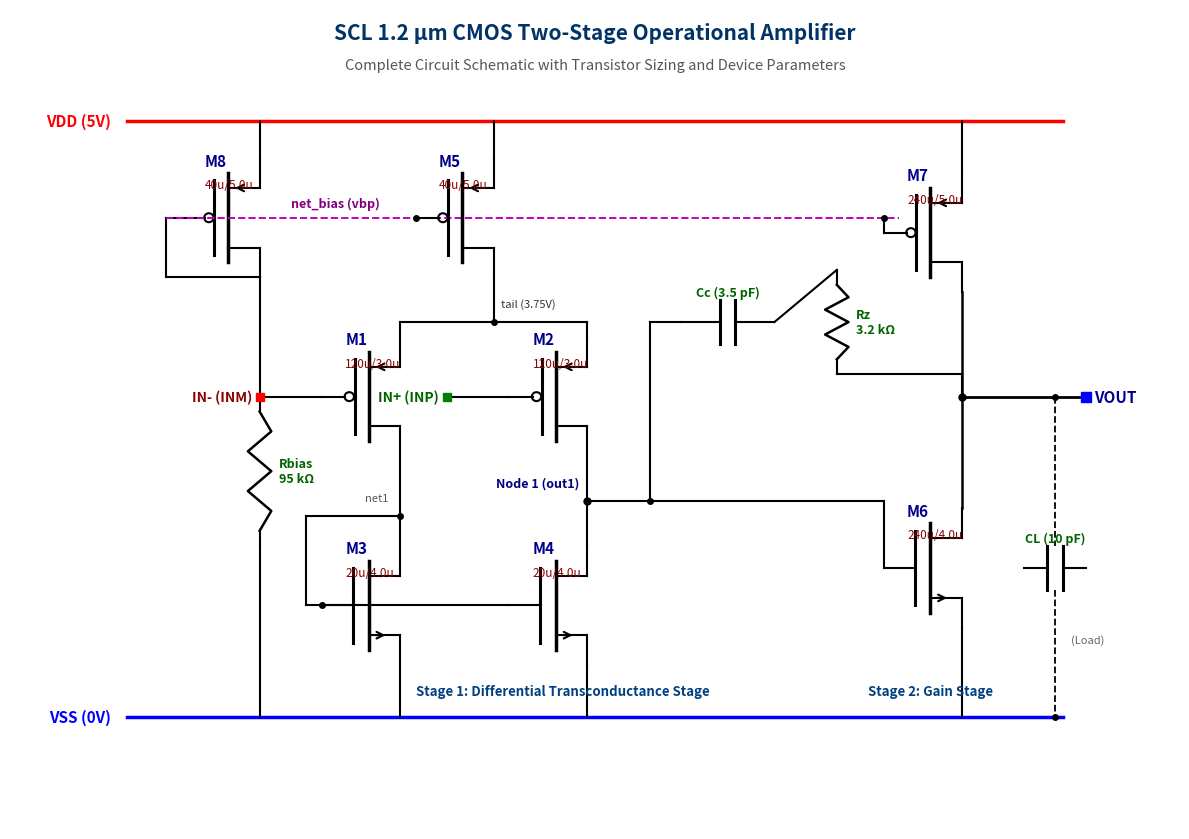

Write Python code to recreate this figure. (Note: this script raises an exception after producing the figure.)
#!/usr/bin/env python3
"""
Generate publication-quality circuit schematic diagrams for:
1. Two-Stage CMOS Op-Amp Core (opamp_schematic.png)
2. Open-Loop & Closed-Loop Testbench (tb_opamp_schematic.png)
"""

import matplotlib
matplotlib.use('Agg')
import matplotlib.pyplot as plt
import matplotlib.patches as patches

def draw_nmos(ax, x, y, name, w_l, arrow_out=True):
    # Gate
    ax.plot([x - 0.6, x - 0.2], [y, y], 'k-', lw=1.5)
    ax.plot([x - 0.2, x - 0.2], [y - 0.5, y + 0.5], 'k-', lw=2.2)
    # Channel
    ax.plot([x, x], [y - 0.6, y + 0.6], 'k-', lw=2.5)
    # Drain (top)
    ax.plot([x, x + 0.4], [y + 0.4, y + 0.4], 'k-', lw=1.5)
    ax.plot([x + 0.4, x + 0.4], [y + 0.4, y + 0.8], 'k-', lw=1.5)
    # Source (bottom)
    ax.plot([x, x + 0.4], [y - 0.4, y - 0.4], 'k-', lw=1.5)
    ax.plot([x + 0.4, x + 0.4], [y - 0.4, y - 0.8], 'k-', lw=1.5)
    # Arrow on source pointing out
    if arrow_out:
        ax.annotate('', xy=(x + 0.25, y - 0.4), xytext=(x + 0.05, y - 0.4),
                    arrowprops=dict(arrowstyle="->", color="k", lw=1.5, mutation_scale=12))
    # Labels
    ax.text(x - 0.3, y + 0.7, name, fontsize=11, fontweight='bold', color='darkblue')
    ax.text(x - 0.3, y + 0.4, w_l, fontsize=8.5, color='darkred')
    return (x - 0.6, y), (x + 0.4, y + 0.8), (x + 0.4, y - 0.8) # gate, drain, source

def draw_pmos(ax, x, y, name, w_l, arrow_in=True):
    # Gate with bubble
    ax.plot([x - 0.6, x - 0.3], [y, y], 'k-', lw=1.5)
    circle = patches.Circle((x - 0.25, y), 0.06, edgecolor='k', facecolor='white', lw=1.5)
    ax.add_patch(circle)
    ax.plot([x - 0.18, x - 0.18], [y - 0.5, y + 0.5], 'k-', lw=2.2)
    # Channel
    ax.plot([x, x], [y - 0.6, y + 0.6], 'k-', lw=2.5)
    # Source (top)
    ax.plot([x, x + 0.4], [y + 0.4, y + 0.4], 'k-', lw=1.5)
    ax.plot([x + 0.4, x + 0.4], [y + 0.4, y + 0.8], 'k-', lw=1.5)
    # Drain (bottom)
    ax.plot([x, x + 0.4], [y - 0.4, y - 0.4], 'k-', lw=1.5)
    ax.plot([x + 0.4, x + 0.4], [y - 0.4, y - 0.8], 'k-', lw=1.5)
    # Arrow on source pointing in
    if arrow_in:
        ax.annotate('', xy=(x + 0.05, y + 0.4), xytext=(x + 0.25, y + 0.4),
                    arrowprops=dict(arrowstyle="->", color="k", lw=1.5, mutation_scale=12))
    # Labels
    ax.text(x - 0.3, y + 0.7, name, fontsize=11, fontweight='bold', color='darkblue')
    ax.text(x - 0.3, y + 0.4, w_l, fontsize=8.5, color='darkred')
    return (x - 0.6, y), (x + 0.4, y - 0.8), (x + 0.4, y + 0.8) # gate, drain, source

def draw_resistor(ax, x, y, height, name, val):
    y1, y2 = y - height/2, y + height/2
    ax.plot([x, x], [y2, y2 - 0.2], 'k-', lw=1.5)
    ax.plot([x, x], [y1 + 0.2, y1], 'k-', lw=1.5)
    # zigzag
    n_pts = 6
    ys = [y2 - 0.2 - i * (height - 0.4)/(n_pts) for i in range(n_pts + 1)]
    xs = [x + (0.15 if i % 2 == 1 else -0.15 if i % 2 == 0 and i > 0 and i < n_pts else 0) for i in range(n_pts + 1)]
    xs[0] = x; xs[-1] = x
    ax.plot(xs, ys, 'k-', lw=1.8)
    ax.text(x + 0.25, y, f"{name}\n{val}", fontsize=9, va='center', fontweight='bold', color='darkgreen')
    return (x, y2), (x, y1)

def draw_capacitor(ax, x, y, width, name, val):
    x1, x2 = x - width/2, x + width/2
    ax.plot([x1, x - 0.1], [y, y], 'k-', lw=1.5)
    ax.plot([x + 0.1, x2], [y, y], 'k-', lw=1.5)
    ax.plot([x - 0.1, x - 0.1], [y - 0.3, y + 0.3], 'k-', lw=2.2)
    ax.plot([x + 0.1, x + 0.1], [y - 0.3, y + 0.3], 'k-', lw=2.2)
    ax.text(x, y + 0.35, f"{name} ({val})", fontsize=9, ha='center', fontweight='bold', color='darkgreen')
    return (x1, y), (x2, y)

def create_opamp_schematic():
    fig, ax = plt.subplots(figsize=(12, 8.5), dpi=300)
    ax.set_xlim(-1, 14)
    ax.set_ylim(-1, 10)
    ax.axis('off')

    # Title
    ax.text(6.5, 9.6, "SCL 1.2 µm CMOS Two-Stage Operational Amplifier",
            fontsize=15, fontweight='bold', ha='center', color='#003366')
    ax.text(6.5, 9.2, "Complete Circuit Schematic with Transistor Sizing and Device Parameters",
            fontsize=10.5, fontstyle='italic', ha='center', color='#555555')

    # Power Rails
    ax.plot([0.5, 12.5], [8.5, 8.5], 'r-', lw=2.5) # VDD
    ax.text(0.3, 8.5, "VDD (5V)", fontsize=11, fontweight='bold', va='center', ha='right', color='red')
    
    ax.plot([0.5, 12.5], [0.5, 0.5], 'b-', lw=2.5) # VSS
    ax.text(0.3, 0.5, "VSS (0V)", fontsize=11, fontweight='bold', va='center', ha='right', color='blue')

    # 1. Bias Branch
    # M8 (PMOS Diode) at x=2.0, y=7.0
    g8, d8, s8 = draw_pmos(ax, 1.8, 7.2, "M8", "40u/5.0u")
    ax.plot([s8[0], s8[0]], [s8[1], 8.5], 'k-', lw=1.5) # Source to VDD
    # Diode tie
    ax.plot([d8[0], g8[0] - 0.2], [d8[1], d8[1]], 'k-', lw=1.5)
    ax.plot([g8[0] - 0.2, g8[0] - 0.2], [d8[1], g8[1]], 'k-', lw=1.5)
    ax.plot([g8[0] - 0.2, g8[0]], [g8[1], g8[1]], 'k-', lw=1.5)
    
    # Rbias from d8 to VSS
    rtop, rbot = draw_resistor(ax, d8[0], 3.8, 2.0, "Rbias", "95 kΩ")
    ax.plot([d8[0], rtop[0]], [d8[1], rtop[1]], 'k-', lw=1.5)
    ax.plot([rbot[0], rbot[0]], [rbot[1], 0.5], 'k-', lw=1.5)

    # Bias connection line (vbp) across to M5 and M7
    vbp_y = g8[1]
    ax.plot([g8[0] - 0.2, 10.4], [vbp_y, vbp_y], 'm--', lw=1.4)
    ax.text(2.6, vbp_y + 0.15, "net_bias (vbp)", fontsize=9, color='purple', fontweight='bold')

    # 2. Stage 1: Tail Current Source M5 at x=5.0, y=7.2
    g5, d5, s5 = draw_pmos(ax, 4.8, 7.2, "M5", "40u/5.0u")
    ax.plot([s5[0], s5[0]], [s5[1], 8.5], 'k-', lw=1.5)
    ax.plot([g5[0], g5[0]], [g5[1], vbp_y], 'k-', lw=1.5) # gate to vbp
    ax.plot(g5[0], vbp_y, 'ko', ms=4)

    # 3. Differential Pair: M1, M2 at y=4.8
    # Tail connection
    tail_x = d5[0]
    tail_y = 5.8
    ax.plot([d5[0], tail_x], [d5[1], tail_y], 'k-', lw=1.5)
    ax.plot([tail_x - 1.2, tail_x + 1.2], [tail_y, tail_y], 'k-', lw=1.5)
    ax.plot(tail_x, tail_y, 'ko', ms=4)
    ax.text(tail_x + 0.1, tail_y + 0.2, "tail (3.75V)", fontsize=8, color='#333333')

    # M1 (PMOS) at x=3.8, y=4.8
    g1, d1, s1 = draw_pmos(ax, 3.6, 4.8, "M1", "120u/3.0u")
    ax.plot([s1[0], s1[0]], [s1[1], tail_y], 'k-', lw=1.5)
    # INM input terminal
    ax.plot([g1[0], g1[0] - 0.8], [g1[1], g1[1]], 'k-', lw=1.5)
    ax.plot(g1[0] - 0.8, g1[1], 'rs', ms=6)
    ax.text(g1[0] - 0.9, g1[1], "IN- (INM)", fontsize=10, fontweight='bold', ha='right', va='center', color='darkred')

    # M2 (PMOS) at x=6.2, y=4.8
    g2, d2, s2 = draw_pmos(ax, 6.0, 4.8, "M2", "120u/3.0u")
    ax.plot([s2[0], s2[0]], [s2[1], tail_y], 'k-', lw=1.5)
    # INP input terminal
    ax.plot([g2[0], g2[0] - 0.8], [g2[1], g2[1]], 'k-', lw=1.5)
    ax.plot(g2[0] - 0.8, g2[1], 'gs', ms=6)
    ax.text(g2[0] - 0.9, g2[1], "IN+ (INP)", fontsize=10, fontweight='bold', ha='right', va='center', color='darkgreen')

    # 4. Active Current Mirror Load: M3, M4 (NMOS) at y=2.0
    # M3 (diode connected) at x=3.8, y=2.0
    g3, d3, s3 = draw_nmos(ax, 3.6, 2.0, "M3", "20u/4.0u")
    ax.plot([s3[0], s3[0]], [s3[1], 0.5], 'k-', lw=1.5)
    ax.plot([d1[0], d3[0]], [d1[1], d3[1]], 'k-', lw=1.5) # drain M1 to drain M3
    ax.text(d1[0] - 0.15, 3.4, "net1", fontsize=8, color='#555555', ha='right')
    
    # Diode tie M3
    ax.plot([d3[0], g3[0] - 0.2], [3.2, 3.2], 'k-', lw=1.5)
    ax.plot([g3[0] - 0.2, g3[0] - 0.2], [3.2, g3[1]], 'k-', lw=1.5)
    ax.plot([g3[0] - 0.2, g3[0]], [g3[1], g3[1]], 'k-', lw=1.5)
    ax.plot(d3[0], 3.2, 'ko', ms=4)

    # M4 at x=6.2, y=2.0
    g4, d4, s4 = draw_nmos(ax, 6.0, 2.0, "M4", "20u/4.0u")
    ax.plot([s4[0], s4[0]], [s4[1], 0.5], 'k-', lw=1.5)
    ax.plot([d2[0], d4[0]], [d2[1], d4[1]], 'k-', lw=1.5) # drain M2 to drain M4
    
    # Mirror gate bus
    ax.plot([g3[0], g4[0]], [g3[1], g4[1]], 'k-', lw=1.5)
    ax.plot(g3[0], g3[1], 'ko', ms=4)

    # High impedance Node 1 (out1)
    node1_y = 3.4
    ax.plot(d4[0], node1_y, 'ko', ms=5)
    ax.text(d4[0] - 0.1, node1_y + 0.2, "Node 1 (out1)", fontsize=9, fontweight='bold', color='navy', ha='right')

    # 5. Stage 2: Driver M6 (NMOS) at x=11.0, y=2.5
    g6, d6, s6 = draw_nmos(ax, 10.8, 2.5, "M6", "240u/4.0u")
    ax.plot([s6[0], s6[0]], [s6[1], 0.5], 'k-', lw=1.5)
    # Connection from Node 1 to Gate M6
    ax.plot([d4[0], g6[0]], [node1_y, node1_y], 'k-', lw=1.5)
    ax.plot([g6[0], g6[0]], [node1_y, g6[1]], 'k-', lw=1.5)

    # Stage 2: Active Load M7 (PMOS) at x=11.0, y=7.0
    g7, d7, s7 = draw_pmos(ax, 10.8, 7.0, "M7", "240u/5.0u")
    ax.plot([s7[0], s7[0]], [s7[1], 8.5], 'k-', lw=1.5)
    # Gate M7 to vbp
    ax.plot([g7[0], g7[0]], [g7[1], vbp_y], 'k-', lw=1.5)
    ax.plot(g7[0], vbp_y, 'ko', ms=4)

    # Output Node VOUT
    ax.plot([d7[0], d6[0]], [d7[1], d6[1]], 'k-', lw=1.8)
    vout_y = 4.8
    ax.plot(d6[0], vout_y, 'ko', ms=5)
    ax.plot([d6[0], 12.8], [vout_y, vout_y], 'k-', lw=2.0)
    ax.plot(12.8, vout_y, 'bs', ms=7)
    ax.text(12.9, vout_y, "VOUT", fontsize=11, fontweight='bold', va='center', color='darkblue')

    # 6. Miller Compensation: Cc + Rz in series
    # From Node 1 to VOUT
    c_left, c_right = draw_capacitor(ax, 8.2, 5.8, 1.2, "Cc", "3.5 pF")
    rz_top, rz_bot = draw_resistor(ax, 9.6, 5.8, 1.4, "Rz", "3.2 kΩ")
    
    # Node 1 to Cc
    ax.plot([7.2, 7.2], [node1_y, 5.8], 'k-', lw=1.5)
    ax.plot([7.2, c_left[0]], [5.8, c_left[1]], 'k-', lw=1.5)
    ax.plot(7.2, node1_y, 'ko', ms=4)

    # Cc to Rz
    ax.plot([c_right[0], rz_top[0]], [c_right[1], rz_top[1]], 'k-', lw=1.5)

    # Rz to VOUT
    ax.plot([rz_bot[0], 11.2], [rz_bot[1], rz_bot[1]], 'k-', lw=1.5)
    ax.plot([11.2, 11.2], [rz_bot[1], vout_y], 'k-', lw=1.5)
    ax.plot(11.2, vout_y, 'ko', ms=4)

    # External Load Capacitor CL = 10 pF
    cl_l, cl_r = draw_capacitor(ax, 12.4, 2.5, 0.8, "CL", "10 pF")
    ax.plot([12.4, 12.4], [vout_y, cl_l[1] + 0.3], 'k--', lw=1.3)
    ax.plot([12.4, 12.4], [cl_l[1] - 0.3, 0.5], 'k--', lw=1.3)
    ax.plot(12.4, vout_y, 'ko', ms=4)
    ax.plot(12.4, 0.5, 'ko', ms=4)
    ax.text(12.6, 1.5, "(Load)", fontsize=8, color='#666666')

    # Annotations
    ax.text(4.2, 0.8, "Stage 1: Differential Transconductance Stage", fontsize=9.5, fontweight='bold', color='#004080')
    ax.text(10.0, 0.8, "Stage 2: Gain Stage", fontsize=9.5, fontweight='bold', color='#004080')

    out_path = "/mnt/g/VLSI_Projects/OpAmp2Stage_SCL1p2um/plots/opamp_schematic.png"
    plt.tight_layout()
    plt.savefig(out_path, dpi=300, facecolor='white', bbox_inches='tight')
    plt.close()
    print("Generated crisp schematic:", out_path)

def create_tb_schematic():
    fig, ax = plt.subplots(figsize=(11, 7), dpi=300)
    ax.set_xlim(-1, 13)
    ax.set_ylim(-1, 9)
    ax.axis('off')

    # Title
    ax.text(6.0, 8.5, "Op-Amp Simulation Testbench Architecture (tb_opamp.sch)",
            fontsize=14, fontweight='bold', ha='center', color='#003366')
    ax.text(6.0, 8.1, "Hierarchical Open-Loop AC & Closed-Loop Transient Evaluation Setup",
            fontsize=10, fontstyle='italic', ha='center', color='#555555')

    # Central Op-Amp Symbol (Triangle)
    tri_x = [4.5, 4.5, 7.5, 4.5]
    tri_y = [2.5, 6.5, 4.5, 2.5]
    triangle = patches.Polygon(list(zip(tri_x, tri_y)), closed=True, edgecolor='#003366', facecolor='#E8EEF5', lw=2.5)
    ax.add_patch(triangle)
    
    # Internal opamp text
    ax.text(5.2, 4.5, "opamp_2stage\n(SCL 1.2µm)", fontsize=11, fontweight='bold', ha='center', va='center', color='#002244')
    
    # Terminal labels
    ax.text(4.7, 5.5, "+", fontsize=16, fontweight='bold', va='center', color='darkgreen')
    ax.text(4.7, 3.5, "−", fontsize=18, fontweight='bold', va='center', color='darkred')
    
    # Supply pins
    ax.plot([5.5, 5.5], [5.8, 7.2], 'k-', lw=1.5)
    ax.text(5.5, 7.4, "VDD (5V)", fontsize=9.5, fontweight='bold', ha='center', color='red')
    ax.plot([5.5, 5.5], [3.2, 1.8], 'k-', lw=1.5)
    ax.text(5.5, 1.5, "VSS (0V)", fontsize=9.5, fontweight='bold', ha='center', color='blue')

    # Non-inverting input INP (top)
    ax.plot([2.0, 4.5], [5.5, 5.5], 'k-', lw=1.8)
    ax.text(3.0, 5.7, "INP", fontsize=10, fontweight='bold', color='darkgreen')
    
    # Signal source V_SIG
    circle_sig = patches.Circle((2.0, 4.5), 0.4, edgecolor='k', facecolor='#F5F5F5', lw=1.5)
    ax.add_patch(circle_sig)
    ax.text(2.0, 4.5, "~", fontsize=16, ha='center', va='center', fontweight='bold')
    ax.plot([2.0, 2.0], [5.5, 4.9], 'k-', lw=1.5)
    ax.plot([2.0, 2.0], [4.1, 3.0], 'k-', lw=1.5)
    ax.text(1.3, 4.5, "V_SIG\n(AC=1V,\nPulse)", fontsize=8.5, ha='right', va='center', fontweight='bold')

    # Common mode source V_CM (2.5V)
    circle_cm = patches.Circle((2.0, 2.5), 0.4, edgecolor='k', facecolor='#F5F5F5', lw=1.5)
    ax.add_patch(circle_cm)
    ax.text(2.0, 2.5, "DC", fontsize=9, ha='center', va='center', fontweight='bold')
    ax.plot([2.0, 2.0], [3.0, 2.9], 'k-', lw=1.5)
    ax.plot([2.0, 2.0], [2.1, 1.2], 'k-', lw=1.5)
    ax.text(1.3, 2.5, "V_CM\n(2.5 V)", fontsize=8.5, ha='right', va='center', fontweight='bold')

    # Ground at bottom of V_CM
    ax.plot([1.7, 2.3], [1.2, 1.2], 'k-', lw=2)
    ax.plot([1.85, 2.15], [1.05, 1.05], 'k-', lw=1.5)
    ax.plot([1.95, 2.05], [0.9, 0.9], 'k-', lw=1.2)

    # Inverting input INM (bottom)
    ax.plot([3.5, 4.5], [3.5, 3.5], 'k-', lw=1.8)
    ax.text(3.8, 3.2, "INM", fontsize=10, fontweight='bold', color='darkred')

    # Output VOUT
    ax.plot([7.5, 10.5], [4.5, 4.5], 'k-', lw=2.0)
    ax.plot(10.5, 4.5, 'bs', ms=7)
    ax.text(10.7, 4.5, "VOUT", fontsize=11, fontweight='bold', va='center', color='darkblue')

    # Load Capacitor CL = 10 pF
    draw_capacitor(ax, 10.0, 2.8, 0.8, "CL", "10 pF")
    ax.plot([10.0, 10.0], [4.5, 3.1], 'k-', lw=1.5)
    ax.plot([10.0, 10.0], [2.5, 1.2], 'k-', lw=1.5)
    ax.plot(10.0, 4.5, 'ko', ms=4)
    # Ground at CL bottom
    ax.plot([9.7, 10.3], [1.2, 1.2], 'k-', lw=2)
    ax.plot([9.85, 10.15], [1.05, 1.05], 'k-', lw=1.5)

    # Middlebrook Replica Feedback Network
    # Inductor L_DC from VOUT back to INM
    ax.plot([8.5, 8.5], [4.5, 6.8], 'k-', lw=1.5)
    ax.plot(8.5, 4.5, 'ko', ms=4)
    ax.plot([8.5, 7.0], [6.8, 6.8], 'k-', lw=1.5)
    
    # Inductor symbol
    ax.plot([7.0, 6.0], [6.8, 6.8], 'm-', lw=2.5)
    ax.text(6.5, 7.1, "L_DC (1 TH)", fontsize=9, fontweight='bold', color='purple', ha='center')
    
    ax.plot([6.0, 3.5], [6.8, 6.8], 'k-', lw=1.5)
    ax.plot([3.5, 3.5], [6.8, 3.5], 'k-', lw=1.5)
    ax.plot(3.5, 3.5, 'ko', ms=4)

    # AC grounding capacitor C_AC from INM to V_CM
    draw_capacitor(ax, 3.5, 2.0, 0.8, "C_AC", "1 TF")
    ax.plot([3.5, 3.5], [3.5, 2.3], 'k-', lw=1.5)
    ax.plot([3.5, 2.0], [1.7, 1.7], 'k-', lw=1.5)
    ax.plot([2.0, 2.0], [1.7, 2.1], 'k-', lw=1.5)

    # Explanatory box
    box_props = dict(boxstyle='round,pad=0.6', facecolor='#FFFBE6', edgecolor='#D4B106', lw=1.5)
    ax.text(6.0, -0.3,
            "Middlebrook Feedback Principle:\n"
            "• At DC (f=0): L_DC is short (0 Ω) and C_AC is open ==> 100% Negative Feedback locks DC operating point (VOUT = INM ≈ 2.5V).\n"
            "• At AC (f>1Hz): L_DC is open (~TH) and C_AC is short (~TF) ==> Feedback broken, yielding true Open-Loop AC Gain & Phase.",
            fontsize=8.5, ha='center', bbox=box_props, color='#333333')

    out_path = "/mnt/g/VLSI_Projects/OpAmp2Stage_SCL1p2um/plots/tb_opamp_schematic.png"
    plt.tight_layout()
    plt.savefig(out_path, dpi=300, facecolor='white', bbox_inches='tight')
    plt.close()
    print("Generated crisp testbench schematic:", out_path)

if __name__ == "__main__":
    create_opamp_schematic()
    create_tb_schematic()
